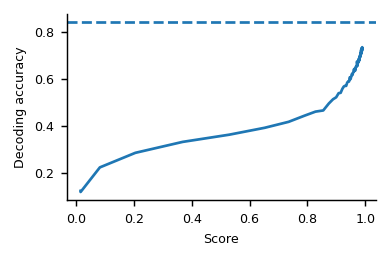

Data behind this chart, as committed beside it:
, score, decoding_accuracy, measure, dataset, decode.category
0, 0.01538, 0.1493, cka, MajajHong2015, 0.1259
1, 0.01538, 0.1437, cka, MajajHong2015, 0.1212
2, 0.0821, 0.2678, cka, MajajHong2015, 0.2259
3, 0.2048, 0.3411, cka, MajajHong2015, 0.2878
4, 0.3685, 0.3963, cka, MajajHong2015, 0.3344
5, 0.5297, 0.4326, cka, MajajHong2015, 0.365
6, 0.6525, 0.4674, cka, MajajHong2015, 0.3944
7, 0.7352, 0.4974, cka, MajajHong2015, 0.4197
8, 0.7904, 0.5285, cka, MajajHong2015, 0.4459
9, 0.8283, 0.5489, cka, MajajHong2015, 0.4631
10, 0.8551, 0.5548, cka, MajajHong2015, 0.4681
11, 0.8745, 0.59, cka, MajajHong2015, 0.4978
12, 0.8889, 0.6111, cka, MajajHong2015, 0.5156
13, 0.8998, 0.6211, cka, MajajHong2015, 0.5241
14, 0.9084, 0.6419, cka, MajajHong2015, 0.5416
15, 0.9153, 0.6437, cka, MajajHong2015, 0.5431
16, 0.9211, 0.6633, cka, MajajHong2015, 0.5597
17, 0.9261, 0.6752, cka, MajajHong2015, 0.5697
18, 0.9305, 0.6793, cka, MajajHong2015, 0.5731
19, 0.9344, 0.6785, cka, MajajHong2015, 0.5725
20, 0.938, 0.6952, cka, MajajHong2015, 0.5866
21, 0.9413, 0.7007, cka, MajajHong2015, 0.5912
22, 0.9444, 0.7004, cka, MajajHong2015, 0.5909
23, 0.9472, 0.7222, cka, MajajHong2015, 0.6094
24, 0.9498, 0.713, cka, MajajHong2015, 0.6016
25, 0.9522, 0.727, cka, MajajHong2015, 0.6134
26, 0.9544, 0.7389, cka, MajajHong2015, 0.6234
27, 0.9564, 0.7337, cka, MajajHong2015, 0.6191
28, 0.9582, 0.7459, cka, MajajHong2015, 0.6294
29, 0.9599, 0.7489, cka, MajajHong2015, 0.6319
30, 0.9615, 0.7626, cka, MajajHong2015, 0.6434
31, 0.9629, 0.7533, cka, MajajHong2015, 0.6356
32, 0.9642, 0.7663, cka, MajajHong2015, 0.6466
33, 0.9655, 0.7552, cka, MajajHong2015, 0.6372
34, 0.9667, 0.7693, cka, MajajHong2015, 0.6491
35, 0.9679, 0.7759, cka, MajajHong2015, 0.6547
36, 0.9689, 0.773, cka, MajajHong2015, 0.6522
37, 0.97, 0.7752, cka, MajajHong2015, 0.6541
38, 0.971, 0.78, cka, MajajHong2015, 0.6581
39, 0.9719, 0.8019, cka, MajajHong2015, 0.6766
40, 0.9729, 0.7952, cka, MajajHong2015, 0.6709
41, 0.9737, 0.7796, cka, MajajHong2015, 0.6578
42, 0.9746, 0.7941, cka, MajajHong2015, 0.67
43, 0.9754, 0.7963, cka, MajajHong2015, 0.6719
44, 0.9761, 0.7981, cka, MajajHong2015, 0.6734
45, 0.9768, 0.7981, cka, MajajHong2015, 0.6734
46, 0.9775, 0.8126, cka, MajajHong2015, 0.6856
47, 0.9782, 0.8015, cka, MajajHong2015, 0.6763
48, 0.9788, 0.8156, cka, MajajHong2015, 0.6881
49, 0.9794, 0.8163, cka, MajajHong2015, 0.6887
50, 0.98, 0.8222, cka, MajajHong2015, 0.6937
51, 0.9805, 0.8089, cka, MajajHong2015, 0.6825
52, 0.981, 0.8252, cka, MajajHong2015, 0.6962
53, 0.9815, 0.8256, cka, MajajHong2015, 0.6966
54, 0.982, 0.823, cka, MajajHong2015, 0.6944
55, 0.9824, 0.8319, cka, MajajHong2015, 0.7019
56, 0.9829, 0.8237, cka, MajajHong2015, 0.695
57, 0.9833, 0.8389, cka, MajajHong2015, 0.7078
58, 0.9837, 0.8419, cka, MajajHong2015, 0.7103
59, 0.9841, 0.8419, cka, MajajHong2015, 0.7103
... 23 more rows
